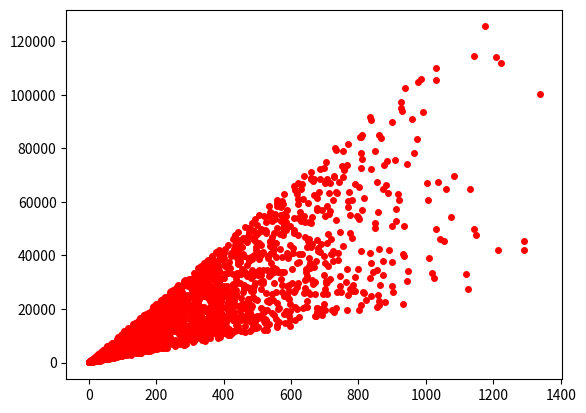

Python code for this plot:
import random
import matplotlib.pyplot as plt
import numpy as np

#create data like y = ax + b
#with some noise

nb_to_create = 2000

a_range = [23, 110]
b = 0

xs = []
ys = []

#generate x following normal law to create outliers
#N(moy sigma²) => np.random.randn(1) * sigma + moy
xs = np.random.randn(nb_to_create) * 400 + 10
xs = xs.tolist()

for i in range(0, len(xs)):
	if xs[i] < 0:
		xs[i] = -xs[i]

print(type(xs))

#generate y in function of x, with noise
for i in range(0, nb_to_create):
	a = abs(random.uniform(a_range[0], a_range[1]))
	y = a*xs[i] + b

	ys.append(y)
	print(str(a)+" * "+str(xs[i])+" + "+str(b)+" = "+str(y))

plt.plot(xs, ys, 'ro', markersize=4)
plt.show()

file = open("output.csv", "a")
file.seek(0)
file.truncate(0)
file.write("loyer,surface\n")

for i in range(0, len(xs)):
	file.write(str(ys[i])+","+str(xs[i])+"\n")
